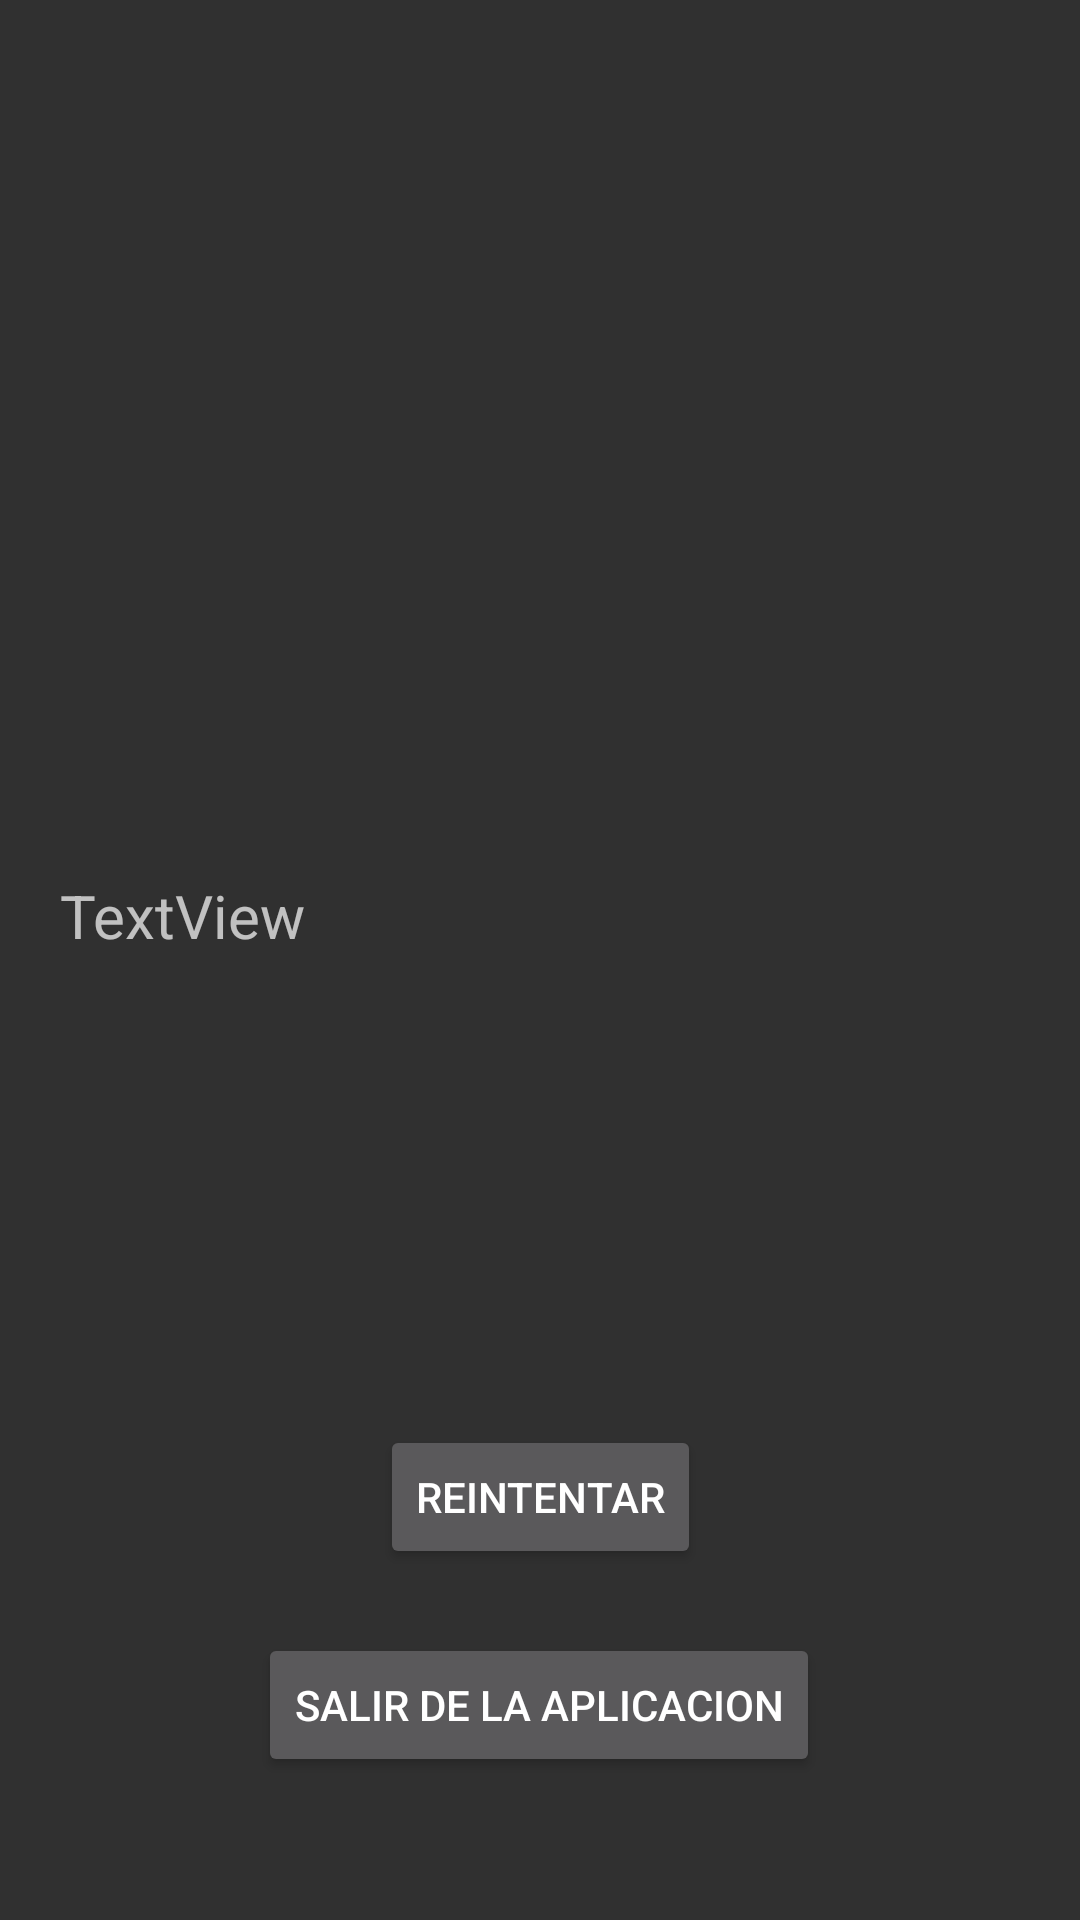

Produce the Android XML layout that renders to this screen, including the resource entries it uses.
<!-- AndroidManifest.xml: application theme Theme.AppCompat.NoActionBar -->
<!-- res/layout/ventana_resultado.xml -->
<?xml version="1.0" encoding="utf-8"?>
<androidx.constraintlayout.widget.ConstraintLayout xmlns:android="http://schemas.android.com/apk/res/android"
    xmlns:app="http://schemas.android.com/apk/res-auto"
    xmlns:tools="http://schemas.android.com/tools"
    android:layout_width="match_parent"
    android:layout_height="match_parent"
    tools:context=".Ventana_Resultado">

    <TextView
        android:id="@+id/txt_Respuesta"
        android:layout_width="match_parent"
        android:layout_height="wrap_content"
        android:layout_marginStart="20dp"
        android:layout_marginTop="200dp"
        android:layout_marginEnd="20dp"
        android:layout_marginBottom="200dp"
        android:gravity="left"
        android:scrollbars="vertical"
        android:text="TextView"
        android:textSize="20sp"
        app:layout_constraintBottom_toBottomOf="parent"
        app:layout_constraintEnd_toEndOf="parent"
        app:layout_constraintStart_toStartOf="parent"
        app:layout_constraintTop_toTopOf="parent"
        app:layout_constraintVertical_bias="0.43" />

    <Button
        android:id="@+id/btn_Salir"
        android:layout_width="wrap_content"
        android:layout_height="wrap_content"
        android:layout_marginStart="20dp"
        android:layout_marginTop="20dp"
        android:layout_marginEnd="20dp"
        android:layout_marginBottom="20dp"
        android:onClick="Salir"
        android:text="@string/msjSalir"
        app:layout_constraintBottom_toBottomOf="parent"
        app:layout_constraintEnd_toEndOf="parent"
        app:layout_constraintHorizontal_bias="0.497"
        app:layout_constraintStart_toStartOf="parent"
        app:layout_constraintTop_toBottomOf="@+id/btn_Reintentar"
        app:layout_constraintVertical_bias="0.043" />

    <Button
        android:id="@+id/btn_Reintentar"
        android:layout_width="wrap_content"
        android:layout_height="wrap_content"
        android:layout_marginStart="20dp"
        android:layout_marginEnd="20dp"
        android:layout_marginBottom="80dp"
        android:onClick="Reintentar"
        android:text="@string/msjReintentar"
        app:layout_constraintBottom_toBottomOf="parent"
        app:layout_constraintEnd_toEndOf="parent"
        app:layout_constraintStart_toStartOf="parent"
        app:layout_constraintTop_toTopOf="parent"
        app:layout_constraintVertical_bias="0.928" />

</androidx.constraintlayout.widget.ConstraintLayout>
<!-- resources referenced by this layout -->
<resources>
  <string name="msjReintentar">Reintentar</string>
  <string name="msjSalir">Salir de la Aplicacion</string>
</resources>
